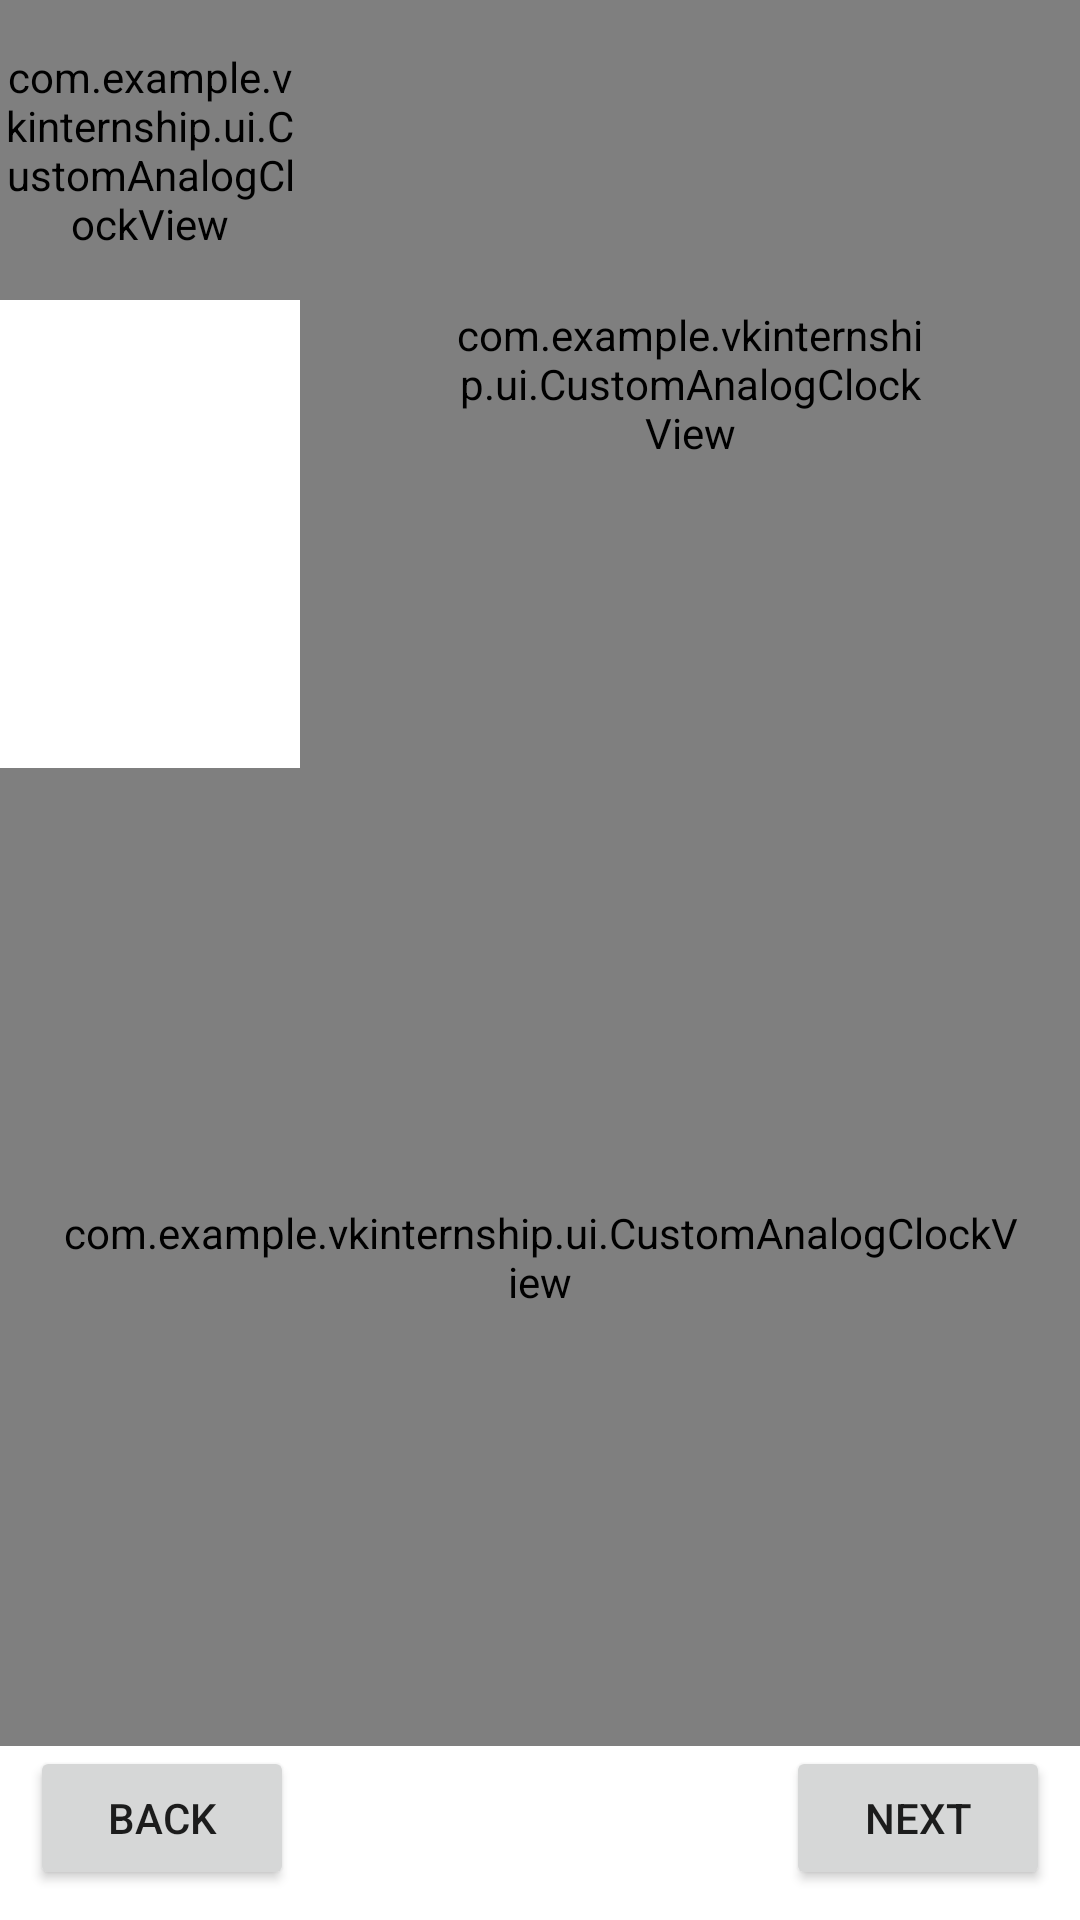

The Android layout XML behind this screen, and the referenced resources:
<!-- AndroidManifest.xml: application theme Theme.VKInternship -->
<!-- res/layout/fragment_third.xml -->
<?xml version="1.0" encoding="utf-8"?>
<androidx.constraintlayout.widget.ConstraintLayout xmlns:android="http://schemas.android.com/apk/res/android"
    xmlns:app="http://schemas.android.com/apk/res-auto"
    xmlns:tools="http://schemas.android.com/tools"
    android:layout_width="match_parent"
    android:layout_height="match_parent"
    tools:context=".screens.ThirdFragment">

    <com.example.vkinternship.ui.CustomAnalogClockView
        android:id="@+id/customAnalogClockView"
        android:layout_width="100dp"
        android:layout_height="100dp"
        app:layout_constraintStart_toStartOf="parent"
        app:layout_constraintTop_toTopOf="parent" />

    <com.example.vkinternship.ui.CustomAnalogClockView
        android:id="@+id/customAnalogClockView2"
        android:layout_width="0dp"
        android:layout_height="0dp"
        android:padding="50dp"
        app:layout_constraintBottom_toTopOf="@+id/guideline"
        app:layout_constraintEnd_toEndOf="parent"
        app:layout_constraintStart_toEndOf="@+id/customAnalogClockView"
        app:layout_constraintTop_toTopOf="parent" />

    <com.example.vkinternship.ui.CustomAnalogClockView
        android:layout_width="0dp"
        android:layout_height="0dp"
        android:padding="20dp"
        app:layout_constraintBottom_toTopOf="@+id/btn_back"
        app:layout_constraintEnd_toEndOf="parent"
        app:layout_constraintStart_toStartOf="parent"
        app:layout_constraintTop_toBottomOf="@+id/customAnalogClockView2" />

    <Button
        android:id="@+id/btn_back"
        android:layout_width="wrap_content"
        android:layout_height="wrap_content"
        android:layout_marginStart="10dp"
        android:layout_marginBottom="10dp"
        android:text="@string/backBtn"
        app:layout_constraintBottom_toBottomOf="parent"
        app:layout_constraintStart_toStartOf="parent" />

    <Button
        android:id="@+id/btn_next"
        android:layout_width="wrap_content"
        android:layout_height="wrap_content"
        android:layout_marginEnd="10dp"
        android:layout_marginBottom="10dp"
        android:text="@string/nextBtn"
        app:layout_constraintBottom_toBottomOf="parent"
        app:layout_constraintEnd_toEndOf="parent" />

    <androidx.constraintlayout.widget.Guideline
        android:id="@+id/guideline"
        app:layout_constraintGuide_percent="0.4"
        android:layout_width="wrap_content"
        android:layout_height="wrap_content"
        android:orientation="horizontal"
        app:layout_constraintBottom_toBottomOf="parent"
        app:layout_constraintTop_toTopOf="parent" />

</androidx.constraintlayout.widget.ConstraintLayout>
<!-- resources referenced by this layout -->
<resources>
  <string name="backBtn">back</string>
  <string name="nextBtn">next</string>
  <style name="Theme.VKInternship" parent="Theme.MaterialComponents.DayNight.DarkActionBar">
          
          <item name="colorPrimary">@color/purple_500</item>
          <item name="colorPrimaryVariant">@color/purple_700</item>
          <item name="colorOnPrimary">@color/white</item>
          
          <item name="colorSecondary">@color/teal_200</item>
          <item name="colorSecondaryVariant">@color/teal_700</item>
          <item name="colorOnSecondary">@color/black</item>
          
          <item name="android:statusBarColor">?attr/colorPrimaryVariant</item>
          
      </style>
  <color name="purple_500">#FF6200EE</color>
  <color name="purple_700">#FF3700B3</color>
  <color name="white">#FFFFFFFF</color>
  <color name="teal_200">#FF03DAC5</color>
  <color name="teal_700">#FF018786</color>
  <color name="black">#FF000000</color>
</resources>
